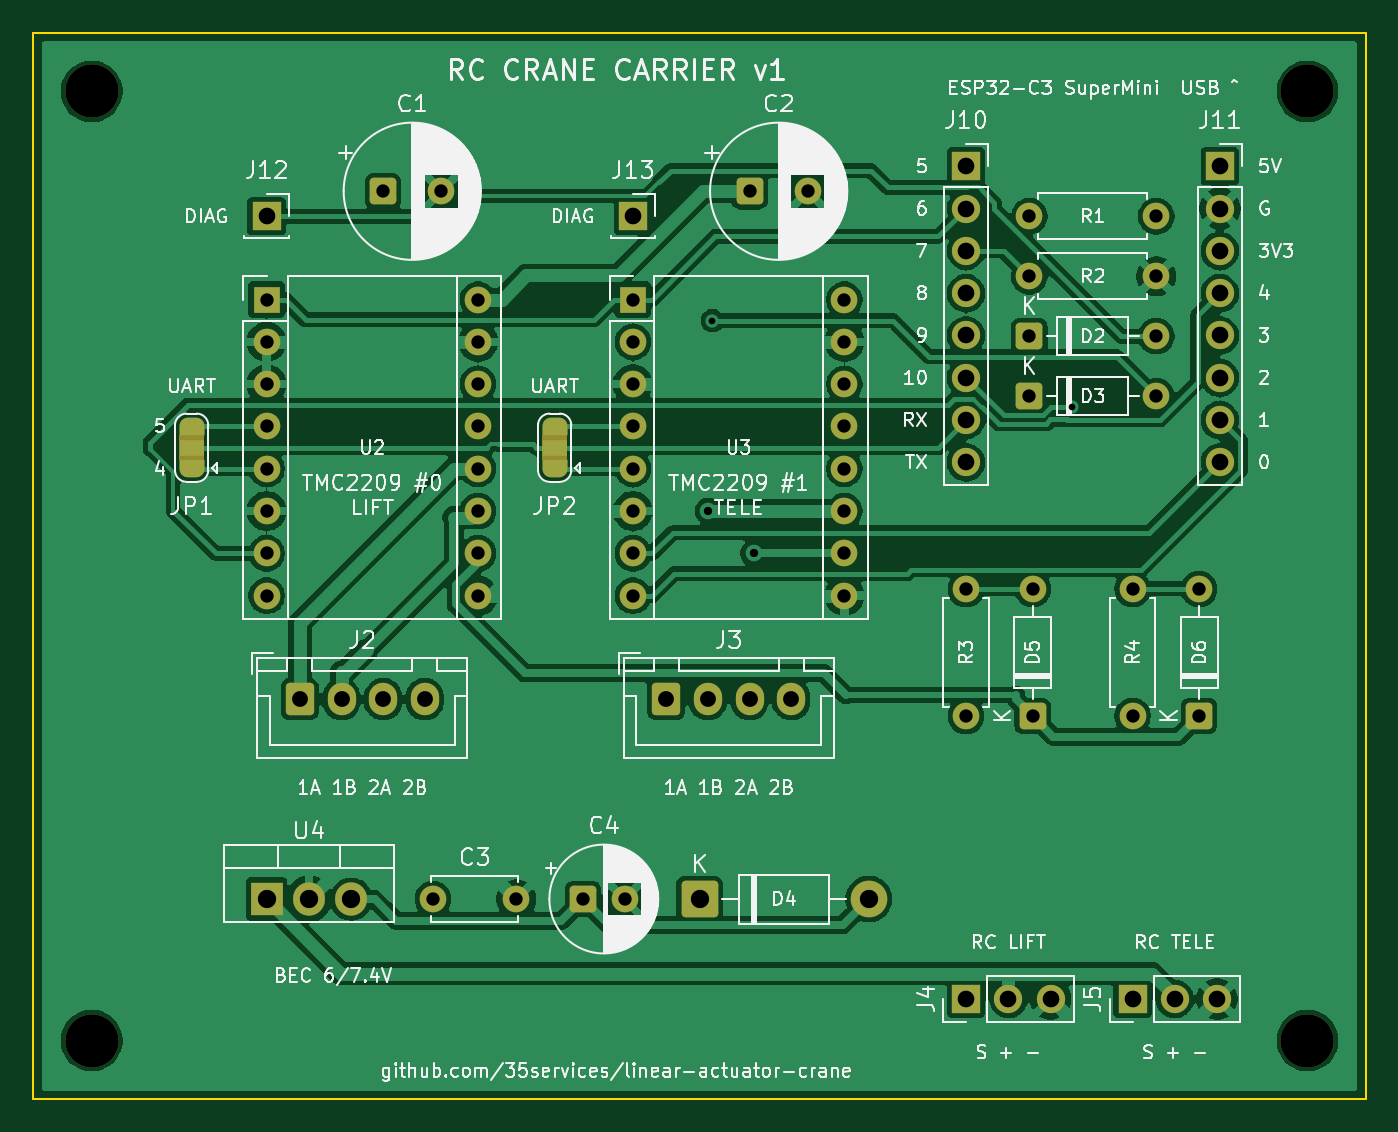
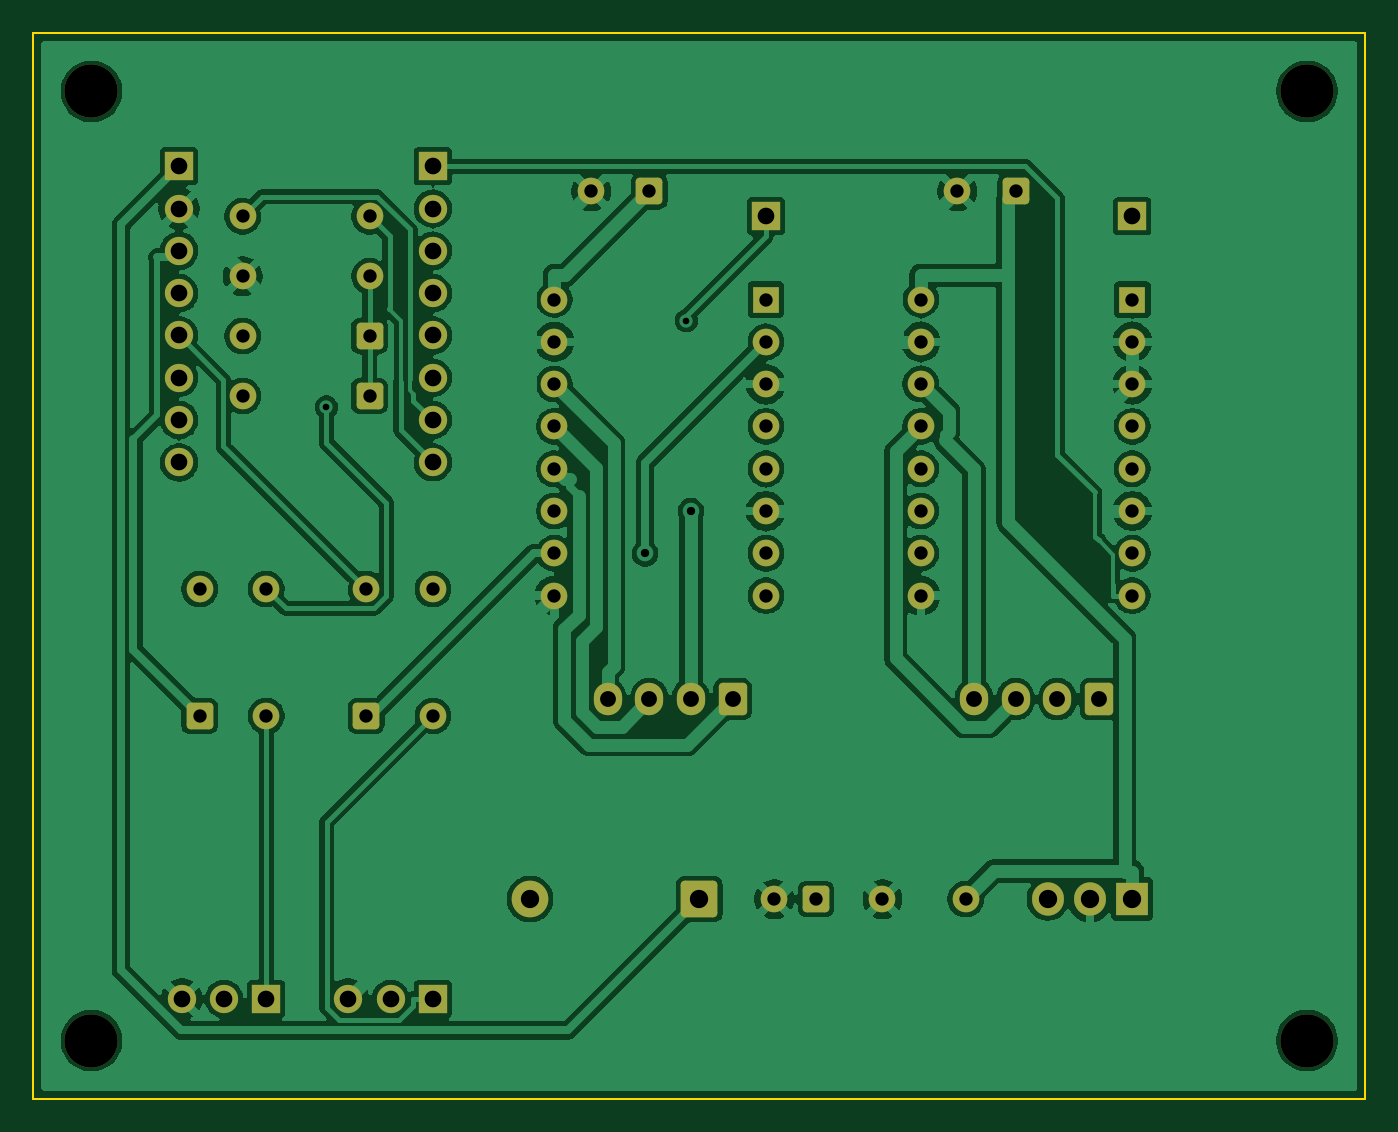
Circuit board: 11 layer files. Board 80.0 x 64.0 mm.
- bottom_copper: rc-crane-carrier-B_Cu.gbl (150981 bytes)
- bottom_mask: rc-crane-carrier-B_Mask.gbs (4678 bytes)
- paste: rc-crane-carrier-B_Paste.gbp (461 bytes)
- bottom_silk: rc-crane-carrier-B_Silkscreen.gbo (462 bytes)
- outline: rc-crane-carrier-Edge_Cuts.gm1 (566 bytes)
- top_copper: rc-crane-carrier-F_Cu.gtl (144457 bytes)
- top_mask: rc-crane-carrier-F_Mask.gts (6226 bytes)
- paste: rc-crane-carrier-F_Paste.gtp (461 bytes)
- top_silk: rc-crane-carrier-F_Silkscreen.gto (135848 bytes)
- drill: rc-crane-carrier-NPTH.drl (372 bytes)
- drill: rc-crane-carrier-PTH.drl (1835 bytes)

=== bottom_copper: rc-crane-carrier-B_Cu.gbl (150981 bytes, source omitted) ===
=== bottom_mask: rc-crane-carrier-B_Mask.gbs ===
%TF.GenerationSoftware,KiCad,Pcbnew,10.0.7*%
%TF.CreationDate,2026-10-23T00:55:31+02:00*%
%TF.ProjectId,rc-crane-carrier,72632d63-7261-46e6-952d-636172726965,rev?*%
%TF.SameCoordinates,Original*%
%TF.FileFunction,Soldermask,Bot*%
%TF.FilePolarity,Negative*%
%FSLAX46Y46*%
G04 Gerber Fmt 4.6, Leading zero omitted, Abs format (unit mm)*
G04 Created by KiCad (PCBNEW 10.0.7) date 2026-10-23 00:55:31*
%MOMM*%
%LPD*%
G01*
G04 APERTURE LIST*
G04 Aperture macros list*
%AMRoundRect*
0 Rectangle with rounded corners*
0 $1 Rounding radius*
0 $2 $3 $4 $5 $6 $7 $8 $9 X,Y pos of 4 corners*
0 Add a 4 corners polygon primitive as box body*
4,1,4,$2,$3,$4,$5,$6,$7,$8,$9,$2,$3,0*
0 Add four circle primitives for the rounded corners*
1,1,$1+$1,$2,$3*
1,1,$1+$1,$4,$5*
1,1,$1+$1,$6,$7*
1,1,$1+$1,$8,$9*
0 Add four rect primitives between the rounded corners*
20,1,$1+$1,$2,$3,$4,$5,0*
20,1,$1+$1,$4,$5,$6,$7,0*
20,1,$1+$1,$6,$7,$8,$9,0*
20,1,$1+$1,$8,$9,$2,$3,0*%
G04 Aperture macros list end*
%ADD10C,1.600000*%
%ADD11R,1.700000X1.700000*%
%ADD12C,1.700000*%
%ADD13RoundRect,0.250000X0.550000X-0.550000X0.550000X0.550000X-0.550000X0.550000X-0.550000X-0.550000X0*%
%ADD14C,3.200000*%
%ADD15RoundRect,0.250000X-0.550000X-0.550000X0.550000X-0.550000X0.550000X0.550000X-0.550000X0.550000X0*%
%ADD16RoundRect,0.250000X-0.600000X-0.725000X0.600000X-0.725000X0.600000X0.725000X-0.600000X0.725000X0*%
%ADD17O,1.700000X1.950000*%
%ADD18R,1.600000X1.600000*%
%ADD19O,1.600000X1.600000*%
%ADD20RoundRect,0.249999X-0.850001X-0.850001X0.850001X-0.850001X0.850001X0.850001X-0.850001X0.850001X0*%
%ADD21C,2.200000*%
%ADD22R,1.905000X2.000000*%
%ADD23O,1.905000X2.000000*%
G04 APERTURE END LIST*
D10*
%TO.C,R2*%
X59800000Y-14600000D03*
X67420000Y-14600000D03*
%TD*%
D11*
%TO.C,J12*%
X14000000Y-11000000D03*
%TD*%
%TO.C,J5*%
X66000000Y-58000000D03*
D12*
X68540000Y-58000000D03*
X71080000Y-58000000D03*
%TD*%
D13*
%TO.C,D5*%
X60000000Y-41000000D03*
D10*
X60000000Y-33380000D03*
%TD*%
D11*
%TO.C,J13*%
X36000000Y-11000000D03*
%TD*%
D14*
%TO.C,H3*%
X3500000Y-60500000D03*
%TD*%
D15*
%TO.C,C4*%
X33000000Y-52000000D03*
D10*
X35500000Y-52000000D03*
%TD*%
D16*
%TO.C,J3*%
X38000000Y-40000000D03*
D17*
X40500000Y-40000000D03*
X43000000Y-40000000D03*
X45500000Y-40000000D03*
%TD*%
D16*
%TO.C,J2*%
X16000000Y-40000000D03*
D17*
X18500000Y-40000000D03*
X21000000Y-40000000D03*
X23500000Y-40000000D03*
%TD*%
D15*
%TO.C,D3*%
X59800000Y-21800000D03*
D10*
X67420000Y-21800000D03*
%TD*%
D18*
%TO.C,U3*%
X36000000Y-16000000D03*
D19*
X36000000Y-18540000D03*
X36000000Y-21080000D03*
X36000000Y-23620000D03*
X36000000Y-26160000D03*
X36000000Y-28700000D03*
X36000000Y-31240000D03*
X36000000Y-33780000D03*
X48700000Y-33780000D03*
X48700000Y-31240000D03*
X48700000Y-28700000D03*
X48700000Y-26160000D03*
X48700000Y-23620000D03*
X48700000Y-21080000D03*
X48700000Y-18540000D03*
X48700000Y-16000000D03*
%TD*%
D14*
%TO.C,H2*%
X76500000Y-3500000D03*
%TD*%
D15*
%TO.C,D2*%
X59800000Y-18200000D03*
D10*
X67420000Y-18200000D03*
%TD*%
D11*
%TO.C,J4*%
X56000000Y-58000000D03*
D12*
X58540000Y-58000000D03*
X61080000Y-58000000D03*
%TD*%
D11*
%TO.C,J11*%
X71240000Y-8000000D03*
D12*
X71240000Y-10540000D03*
X71240000Y-13080000D03*
X71240000Y-15620000D03*
X71240000Y-18160000D03*
X71240000Y-20700000D03*
X71240000Y-23240000D03*
X71240000Y-25780000D03*
%TD*%
D13*
%TO.C,D6*%
X70000000Y-41000000D03*
D10*
X70000000Y-33380000D03*
%TD*%
%TO.C,C3*%
X24000000Y-52000000D03*
X29000000Y-52000000D03*
%TD*%
D11*
%TO.C,J10*%
X56000000Y-8000000D03*
D12*
X56000000Y-10540000D03*
X56000000Y-13080000D03*
X56000000Y-15620000D03*
X56000000Y-18160000D03*
X56000000Y-20700000D03*
X56000000Y-23240000D03*
X56000000Y-25780000D03*
%TD*%
D20*
%TO.C,D4*%
X40000000Y-52000000D03*
D21*
X50160000Y-52000000D03*
%TD*%
D14*
%TO.C,H4*%
X76500000Y-60500000D03*
%TD*%
D15*
%TO.C,C2*%
X43000000Y-9500000D03*
D10*
X46500000Y-9500000D03*
%TD*%
D22*
%TO.C,U4*%
X14000000Y-52000000D03*
D23*
X16540000Y-52000000D03*
X19080000Y-52000000D03*
%TD*%
D10*
%TO.C,R1*%
X59800000Y-11000000D03*
X67420000Y-11000000D03*
%TD*%
%TO.C,R3*%
X56000000Y-41000000D03*
X56000000Y-33380000D03*
%TD*%
D14*
%TO.C,H1*%
X3500000Y-3500000D03*
%TD*%
D18*
%TO.C,U2*%
X14000000Y-16000000D03*
D19*
X14000000Y-18540000D03*
X14000000Y-21080000D03*
X14000000Y-23620000D03*
X14000000Y-26160000D03*
X14000000Y-28700000D03*
X14000000Y-31240000D03*
X14000000Y-33780000D03*
X26700000Y-33780000D03*
X26700000Y-31240000D03*
X26700000Y-28700000D03*
X26700000Y-26160000D03*
X26700000Y-23620000D03*
X26700000Y-21080000D03*
X26700000Y-18540000D03*
X26700000Y-16000000D03*
%TD*%
D15*
%TO.C,C1*%
X21000000Y-9500000D03*
D10*
X24500000Y-9500000D03*
%TD*%
%TO.C,R4*%
X66000000Y-41000000D03*
X66000000Y-33380000D03*
%TD*%
M02*

=== paste: rc-crane-carrier-B_Paste.gbp ===
%TF.GenerationSoftware,KiCad,Pcbnew,10.0.7*%
%TF.CreationDate,2026-10-23T00:55:31+02:00*%
%TF.ProjectId,rc-crane-carrier,72632d63-7261-46e6-952d-636172726965,rev?*%
%TF.SameCoordinates,Original*%
%TF.FileFunction,Paste,Bot*%
%TF.FilePolarity,Positive*%
%FSLAX46Y46*%
G04 Gerber Fmt 4.6, Leading zero omitted, Abs format (unit mm)*
G04 Created by KiCad (PCBNEW 10.0.7) date 2026-10-23 00:55:31*
%MOMM*%
%LPD*%
G01*
G04 APERTURE LIST*
G04 APERTURE END LIST*
M02*

=== bottom_silk: rc-crane-carrier-B_Silkscreen.gbo ===
%TF.GenerationSoftware,KiCad,Pcbnew,10.0.7*%
%TF.CreationDate,2026-10-23T00:55:31+02:00*%
%TF.ProjectId,rc-crane-carrier,72632d63-7261-46e6-952d-636172726965,rev?*%
%TF.SameCoordinates,Original*%
%TF.FileFunction,Legend,Bot*%
%TF.FilePolarity,Positive*%
%FSLAX46Y46*%
G04 Gerber Fmt 4.6, Leading zero omitted, Abs format (unit mm)*
G04 Created by KiCad (PCBNEW 10.0.7) date 2026-10-23 00:55:31*
%MOMM*%
%LPD*%
G01*
G04 APERTURE LIST*
G04 APERTURE END LIST*
M02*

=== outline: rc-crane-carrier-Edge_Cuts.gm1 ===
%TF.GenerationSoftware,KiCad,Pcbnew,10.0.7*%
%TF.CreationDate,2026-10-23T00:55:31+02:00*%
%TF.ProjectId,rc-crane-carrier,72632d63-7261-46e6-952d-636172726965,rev?*%
%TF.SameCoordinates,Original*%
%TF.FileFunction,Profile,NP*%
%FSLAX46Y46*%
G04 Gerber Fmt 4.6, Leading zero omitted, Abs format (unit mm)*
G04 Created by KiCad (PCBNEW 10.0.7) date 2026-10-23 00:55:31*
%MOMM*%
%LPD*%
G01*
G04 APERTURE LIST*
%TA.AperFunction,Profile*%
%ADD10C,0.100000*%
%TD*%
G04 APERTURE END LIST*
D10*
X0Y0D02*
X80000000Y0D01*
X80000000Y-64000000D01*
X0Y-64000000D01*
X0Y0D01*
M02*

=== top_copper: rc-crane-carrier-F_Cu.gtl (144457 bytes, source omitted) ===
=== top_mask: rc-crane-carrier-F_Mask.gts (6226 bytes, source omitted) ===
=== paste: rc-crane-carrier-F_Paste.gtp ===
%TF.GenerationSoftware,KiCad,Pcbnew,10.0.7*%
%TF.CreationDate,2026-10-23T00:55:31+02:00*%
%TF.ProjectId,rc-crane-carrier,72632d63-7261-46e6-952d-636172726965,rev?*%
%TF.SameCoordinates,Original*%
%TF.FileFunction,Paste,Top*%
%TF.FilePolarity,Positive*%
%FSLAX46Y46*%
G04 Gerber Fmt 4.6, Leading zero omitted, Abs format (unit mm)*
G04 Created by KiCad (PCBNEW 10.0.7) date 2026-10-23 00:55:31*
%MOMM*%
%LPD*%
G01*
G04 APERTURE LIST*
G04 APERTURE END LIST*
M02*

=== top_silk: rc-crane-carrier-F_Silkscreen.gto (135848 bytes, source omitted) ===
=== drill: rc-crane-carrier-NPTH.drl ===
M48
; DRILL file KiCad 10.0.7 date 2026-10-23T00:55:32
; FORMAT={-:-/ absolute / metric / decimal}
; #@! TF.CreationDate,2026-10-23T00:55:32+02:00
; #@! TF.GenerationSoftware,Kicad,Pcbnew,10.0.7
; #@! TF.FileFunction,NonPlated,1,2,NPTH
FMAT,2
METRIC
; #@! TA.AperFunction,NonPlated,NPTH,ComponentDrill
T1C3.200
%
G90
G05
T1
X3.5Y-3.5
X3.5Y-60.5
X76.5Y-3.5
X76.5Y-60.5
M30

=== drill: rc-crane-carrier-PTH.drl ===
M48
; DRILL file KiCad 10.0.7 date 2026-10-23T00:55:32
; FORMAT={-:-/ absolute / metric / decimal}
; #@! TF.CreationDate,2026-10-23T00:55:32+02:00
; #@! TF.GenerationSoftware,Kicad,Pcbnew,10.0.7
; #@! TF.FileFunction,Plated,1,2,PTH
FMAT,2
METRIC
; #@! TA.AperFunction,Plated,PTH,ViaDrill
T1C0.400
; #@! TA.AperFunction,Plated,PTH,ViaDrill
T2C0.500
; #@! TA.AperFunction,Plated,PTH,ComponentDrill
T3C0.800
; #@! TA.AperFunction,Plated,PTH,ComponentDrill
T4C0.950
; #@! TA.AperFunction,Plated,PTH,ComponentDrill
T5C1.000
; #@! TA.AperFunction,Plated,PTH,ComponentDrill
T6C1.100
%
G90
G05
T1
X40.773Y-17.27
X62.392Y-22.46
T2
X40.5Y-28.7
X43.252Y-31.241
T3
X14.0Y-16.0
X14.0Y-18.54
X14.0Y-21.08
X14.0Y-23.62
X14.0Y-26.16
X14.0Y-28.7
X14.0Y-31.24
X14.0Y-33.78
X21.0Y-9.5
X24.0Y-52.0
X24.5Y-9.5
X26.7Y-16.0
X26.7Y-18.54
X26.7Y-21.08
X26.7Y-23.62
X26.7Y-26.16
X26.7Y-28.7
X26.7Y-31.24
X26.7Y-33.78
X29.0Y-52.0
X33.0Y-52.0
X35.5Y-52.0
X36.0Y-16.0
X36.0Y-18.54
X36.0Y-21.08
X36.0Y-23.62
X36.0Y-26.16
X36.0Y-28.7
X36.0Y-31.24
X36.0Y-33.78
X43.0Y-9.5
X46.5Y-9.5
X48.7Y-16.0
X48.7Y-18.54
X48.7Y-21.08
X48.7Y-23.62
X48.7Y-26.16
X48.7Y-28.7
X48.7Y-31.24
X48.7Y-33.78
X56.0Y-33.38
X56.0Y-41.0
X59.8Y-11.0
X59.8Y-14.6
X59.8Y-18.2
X59.8Y-21.8
X60.0Y-33.38
X60.0Y-41.0
X66.0Y-33.38
X66.0Y-41.0
X67.42Y-11.0
X67.42Y-14.6
X67.42Y-18.2
X67.42Y-21.8
X70.0Y-33.38
X70.0Y-41.0
T4
X16.0Y-40.0
X18.5Y-40.0
X21.0Y-40.0
X23.5Y-40.0
X38.0Y-40.0
X40.5Y-40.0
X43.0Y-40.0
X45.5Y-40.0
T5
X14.0Y-11.0
X36.0Y-11.0
X56.0Y-8.0
X56.0Y-10.54
X56.0Y-13.08
X56.0Y-15.62
X56.0Y-18.16
X56.0Y-20.7
X56.0Y-23.24
X56.0Y-25.78
X56.0Y-58.0
X58.54Y-58.0
X61.08Y-58.0
X66.0Y-58.0
X68.54Y-58.0
X71.08Y-58.0
X71.24Y-8.0
X71.24Y-10.54
X71.24Y-13.08
X71.24Y-15.62
X71.24Y-18.16
X71.24Y-20.7
X71.24Y-23.24
X71.24Y-25.78
T6
X14.0Y-52.0
X16.54Y-52.0
X19.08Y-52.0
X40.0Y-52.0
X50.16Y-52.0
M30
